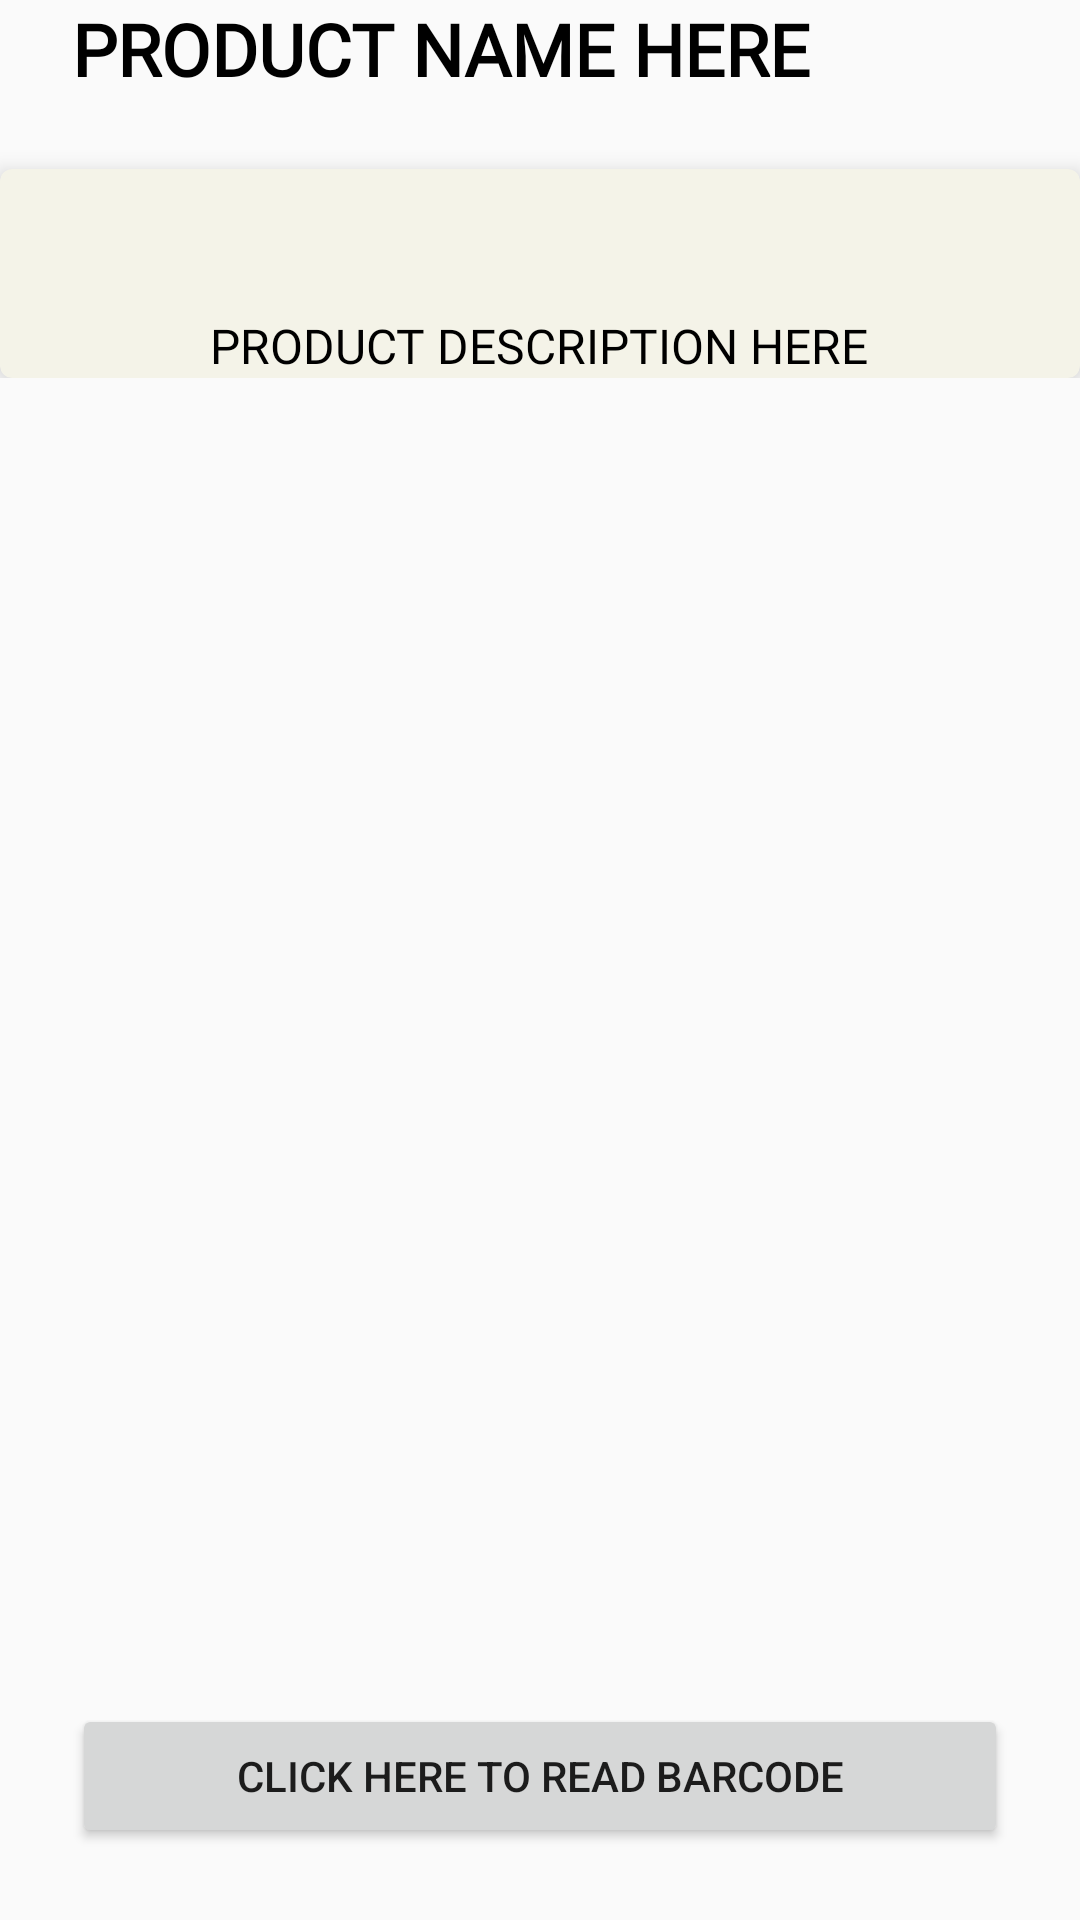

This screen was rendered from an Android layout file. Write that file and the resources it references.
<!-- AndroidManifest.xml: application theme AppTheme -->
<!-- res/layout/tempholder.xml -->
<?xml version="1.0" encoding="utf-8"?>
<RelativeLayout xmlns:android="http://schemas.android.com/apk/res/android"
    android:layout_width="match_parent"
    android:layout_height="wrap_content">

    <ScrollView xmlns:android="http://schemas.android.com/apk/res/android"
        android:id="@+id/mainScroll"
        android:layout_width="match_parent"
        android:layout_height="match_parent"
        android:layout_above="@+id/product_price_list">

        <RelativeLayout xmlns:android="http://schemas.android.com/apk/res/android"
            xmlns:tools="http://schemas.android.com/tools"
            android:id="@+id/mainContent"
            android:layout_width="match_parent"
            android:layout_height="wrap_content"
            android:orientation="vertical">

            <ImageView
                android:id="@+id/banner"
                android:layout_width="match_parent"
                android:layout_height="match_parent"
                android:layout_alignTop="@+id/product_name"
                android:layout_alignBottom="@+id/product_name" />

            <TextView
                android:id="@+id/product_name"
                android:layout_width="match_parent"
                android:layout_height="wrap_content"
                android:layout_centerHorizontal="true"
                android:layout_marginLeft="@dimen/margin"
                android:layout_marginRight="@dimen/margin"
                android:fontFamily="@font/opensans"
                android:text="@string/product_name"
                android:textColor="@color/colorTT_OnPrimary"
                android:textSize="@dimen/text_header"
                android:textStyle="bold" />


            <android.support.v7.widget.CardView xmlns:card_view="http://schemas.android.com/apk/res-auto"
                android:id="@+id/card_viewProduct"
                android:layout_width="match_parent"
                android:layout_height="wrap_content"
                android:layout_below="@id/product_name"
                android:layout_centerHorizontal="true"
                android:layout_marginTop="@dimen/margin"
                card_view:cardBackgroundColor="#f4f3e8"
                card_view:cardCornerRadius="4dp"
                card_view:cardElevation="4dp">

                <RelativeLayout xmlns:android="http://schemas.android.com/apk/res/android"
                    xmlns:tools="http://schemas.android.com/tools"
                    android:id="@+id/productRelativeView"
                    android:layout_width="match_parent"
                    android:layout_height="wrap_content"

                    android:orientation="vertical"
                    tools:context=".ProductScreen">

                    <ImageView
                        android:id="@+id/product_image"
                        android:layout_width="wrap_content"
                        android:layout_height="wrap_content"
                        android:layout_centerHorizontal="true"
                        android:layout_marginLeft="@dimen/margin"
                        android:layout_marginTop="@dimen/margin" />


                    <TextView
                        android:id="@+id/product_description"
                        android:layout_width="wrap_content"
                        android:layout_height="wrap_content"
                        android:layout_below="@id/product_image"
                        android:layout_centerHorizontal="true"
                        android:layout_marginLeft="@dimen/margin"
                        android:layout_marginTop="@dimen/margin"
                        android:fontFamily="@font/opensans"
                        android:text="@string/product_description"
                        android:textColor="@color/colorTT_OnBackground"
                        android:textSize="@dimen/text_body" />
                </RelativeLayout>
            </android.support.v7.widget.CardView>

        </RelativeLayout>

    </ScrollView>

    <LinearLayout
        android:id="@+id/product_price_list"
        android:layout_width="match_parent"
        android:layout_height="wrap_content"
        android:gravity="center_horizontal"
        android:layout_above="@+id/buttons"
        android:orientation="vertical">

    </LinearLayout>

    <LinearLayout
        android:id="@+id/buttons"
        android:layout_width="match_parent"
        android:layout_height="wrap_content"
        android:layout_alignParentBottom="true"
        android:gravity="center_horizontal"
        android:orientation="vertical">


        <Button
            android:id="@+id/read_barcode"
            android:layout_width="match_parent"
            android:layout_height="wrap_content"
            android:layout_marginLeft="@dimen/margin"
            android:layout_marginTop="@dimen/margin"
            android:layout_marginRight="@dimen/margin"
            android:layout_marginBottom="@dimen/margin"
            android:text="@string/read_barcode" />


    </LinearLayout>

</RelativeLayout>
<!-- resources referenced by this layout -->
<resources>
  <color name="colorTT_OnBackground">#000000</color>
  <color name="colorTT_OnPrimary">#000000</color>
  <dimen name="margin">24dp</dimen>
  <dimen name="text_body">16sp</dimen>
  <dimen name="text_header">24sp</dimen>
  <string name="product_description">PRODUCT DESCRIPTION HERE</string>
  <string name="product_name">PRODUCT NAME HERE</string>
  <string name="read_barcode">Click here to read barcode</string>
  <style name="AppTheme" parent="Theme.AppCompat.Light.DarkActionBar">
          
          <item name="colorPrimary">@color/colorPrimary</item>
          <item name="colorPrimaryDark">@color/colorPrimaryDark</item>
          <item name="colorAccent">@color/colorAccent</item>
      </style>
  <color name="colorPrimary">#008577</color>
  <color name="colorPrimaryDark">#00574B</color>
  <color name="colorAccent">#D81B60</color>
</resources>
